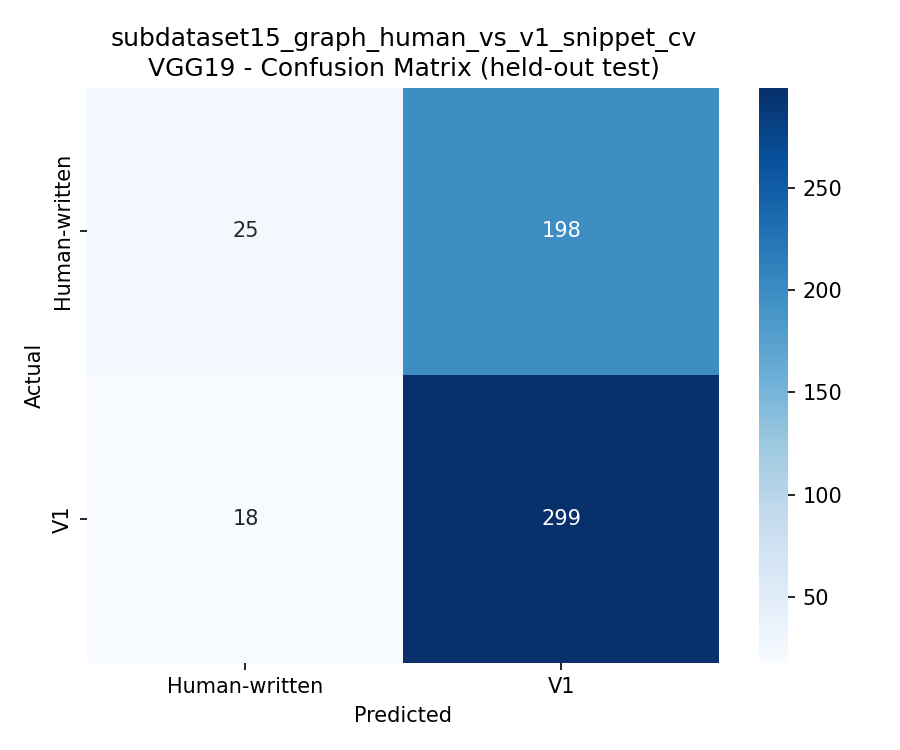

The data file committed next to this chart (first rows):
, Human-written, V1
Human-written, 25, 198
V1, 18, 299
